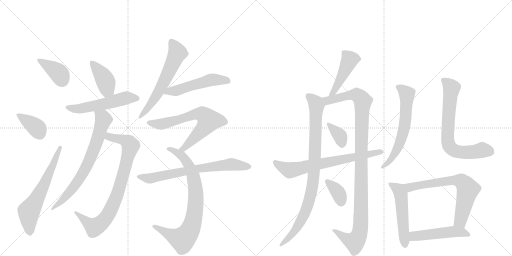
t = 0.00 s
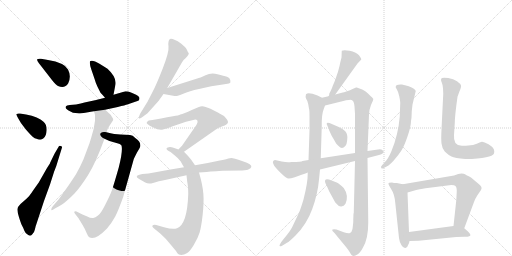
t = 3.44 s
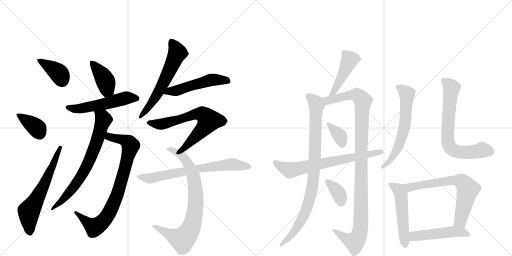
t = 6.87 s
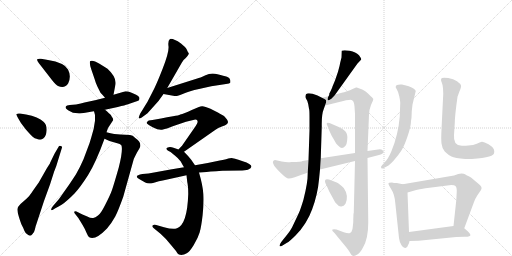
t = 10.31 s
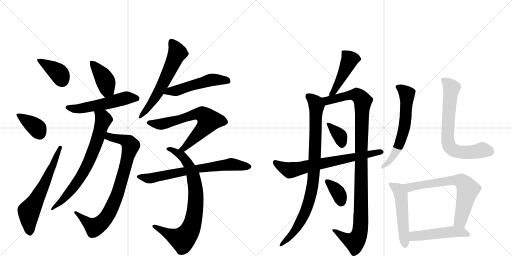
t = 13.75 s
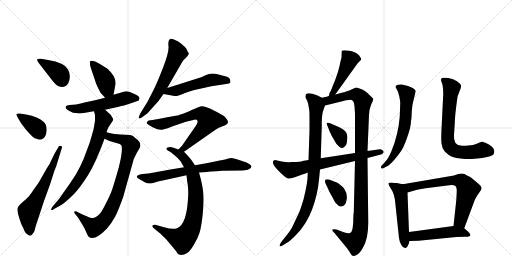
t = 17.19 s

The animated SVG that drew these frames (rendered in a browser with its animation timeline set to each time). Animation: 23 CSS @keyframes rules; one cycle of 17.19 s.

<svg version="1.1" viewBox="0 0 2048 1024" xmlns="http://www.w3.org/2000/svg">
  <g stroke="lightgray" stroke-dasharray="1,1" stroke-width="1" transform="scale(4, 4)">
    <line x1="0" y1="0" x2="256" y2="256"></line>
    <line x1="256" y1="0" x2="0" y2="256"></line>
    <line x1="128" y1="0" x2="128" y2="256"></line>
    <line x1="0" y1="128" x2="256" y2="128"></line>
    <line x1="256" y1="0" x2="512" y2="256"></line>
    <line x1="512" y1="0" x2="256" y2="256"></line>
    <line x1="384" y1="0" x2="384" y2="256"></line>
    <line x1="256" y1="128" x2="512" y2="128"></line>
  </g>
<g transform="scale(1, -1) translate(0, -850)">
   <style type="text/css">
    @keyframes keyframes0 {
      from {
       stroke: black;
       stroke-dashoffset: 382;
       stroke-width: 128;
       }
       55% {
       animation-timing-function: step-end;
       stroke: black;
       stroke-dashoffset: 0;
       stroke-width: 128;
       }
       to {
       stroke: black;
       stroke-width: 1024;
       }
       }
       #make-me-a-hanzi-animation-0 {
         animation: keyframes0 0.560872s both;
         animation-delay: 0.000000s;
         animation-timing-function: linear;
       }
    @keyframes keyframes1 {
      from {
       stroke: black;
       stroke-dashoffset: 372;
       stroke-width: 128;
       }
       55% {
       animation-timing-function: step-end;
       stroke: black;
       stroke-dashoffset: 0;
       stroke-width: 128;
       }
       to {
       stroke: black;
       stroke-width: 1024;
       }
       }
       #make-me-a-hanzi-animation-1 {
         animation: keyframes1 0.552734s both;
         animation-delay: 0.560872s;
         animation-timing-function: linear;
       }
    @keyframes keyframes2 {
      from {
       stroke: black;
       stroke-dashoffset: 628;
       stroke-width: 128;
       }
       67% {
       animation-timing-function: step-end;
       stroke: black;
       stroke-dashoffset: 0;
       stroke-width: 128;
       }
       to {
       stroke: black;
       stroke-width: 1024;
       }
       }
       #make-me-a-hanzi-animation-2 {
         animation: keyframes2 0.761068s both;
         animation-delay: 1.113607s;
         animation-timing-function: linear;
       }
    @keyframes keyframes3 {
      from {
       stroke: black;
       stroke-dashoffset: 406;
       stroke-width: 128;
       }
       57% {
       animation-timing-function: step-end;
       stroke: black;
       stroke-dashoffset: 0;
       stroke-width: 128;
       }
       to {
       stroke: black;
       stroke-width: 1024;
       }
       }
       #make-me-a-hanzi-animation-3 {
         animation: keyframes3 0.580404s both;
         animation-delay: 1.874674s;
         animation-timing-function: linear;
       }
    @keyframes keyframes4 {
      from {
       stroke: black;
       stroke-dashoffset: 543;
       stroke-width: 128;
       }
       64% {
       animation-timing-function: step-end;
       stroke: black;
       stroke-dashoffset: 0;
       stroke-width: 128;
       }
       to {
       stroke: black;
       stroke-width: 1024;
       }
       }
       #make-me-a-hanzi-animation-4 {
         animation: keyframes4 0.691895s both;
         animation-delay: 2.455078s;
         animation-timing-function: linear;
       }
    @keyframes keyframes5 {
      from {
       stroke: black;
       stroke-dashoffset: 824;
       stroke-width: 128;
       }
       73% {
       animation-timing-function: step-end;
       stroke: black;
       stroke-dashoffset: 0;
       stroke-width: 128;
       }
       to {
       stroke: black;
       stroke-width: 1024;
       }
       }
       #make-me-a-hanzi-animation-5 {
         animation: keyframes5 0.920573s both;
         animation-delay: 3.146973s;
         animation-timing-function: linear;
       }
    @keyframes keyframes6 {
      from {
       stroke: black;
       stroke-dashoffset: 718;
       stroke-width: 128;
       }
       70% {
       animation-timing-function: step-end;
       stroke: black;
       stroke-dashoffset: 0;
       stroke-width: 128;
       }
       to {
       stroke: black;
       stroke-width: 1024;
       }
       }
       #make-me-a-hanzi-animation-6 {
         animation: keyframes6 0.834310s both;
         animation-delay: 4.067546s;
         animation-timing-function: linear;
       }
    @keyframes keyframes7 {
      from {
       stroke: black;
       stroke-dashoffset: 607;
       stroke-width: 128;
       }
       66% {
       animation-timing-function: step-end;
       stroke: black;
       stroke-dashoffset: 0;
       stroke-width: 128;
       }
       to {
       stroke: black;
       stroke-width: 1024;
       }
       }
       #make-me-a-hanzi-animation-7 {
         animation: keyframes7 0.743978s both;
         animation-delay: 4.901855s;
         animation-timing-function: linear;
       }
    @keyframes keyframes8 {
      from {
       stroke: black;
       stroke-dashoffset: 516;
       stroke-width: 128;
       }
       63% {
       animation-timing-function: step-end;
       stroke: black;
       stroke-dashoffset: 0;
       stroke-width: 128;
       }
       to {
       stroke: black;
       stroke-width: 1024;
       }
       }
       #make-me-a-hanzi-animation-8 {
         animation: keyframes8 0.669922s both;
         animation-delay: 5.645833s;
         animation-timing-function: linear;
       }
    @keyframes keyframes9 {
      from {
       stroke: black;
       stroke-dashoffset: 680;
       stroke-width: 128;
       }
       69% {
       animation-timing-function: step-end;
       stroke: black;
       stroke-dashoffset: 0;
       stroke-width: 128;
       }
       to {
       stroke: black;
       stroke-width: 1024;
       }
       }
       #make-me-a-hanzi-animation-9 {
         animation: keyframes9 0.803385s both;
         animation-delay: 6.315755s;
         animation-timing-function: linear;
       }
    @keyframes keyframes10 {
      from {
       stroke: black;
       stroke-dashoffset: 802;
       stroke-width: 128;
       }
       72% {
       animation-timing-function: step-end;
       stroke: black;
       stroke-dashoffset: 0;
       stroke-width: 128;
       }
       to {
       stroke: black;
       stroke-width: 1024;
       }
       }
       #make-me-a-hanzi-animation-10 {
         animation: keyframes10 0.902669s both;
         animation-delay: 7.119141s;
         animation-timing-function: linear;
       }
    @keyframes keyframes11 {
      from {
       stroke: black;
       stroke-dashoffset: 696;
       stroke-width: 128;
       }
       69% {
       animation-timing-function: step-end;
       stroke: black;
       stroke-dashoffset: 0;
       stroke-width: 128;
       }
       to {
       stroke: black;
       stroke-width: 1024;
       }
       }
       #make-me-a-hanzi-animation-11 {
         animation: keyframes11 0.816406s both;
         animation-delay: 8.021810s;
         animation-timing-function: linear;
       }
    @keyframes keyframes12 {
      from {
       stroke: black;
       stroke-dashoffset: 458;
       stroke-width: 128;
       }
       60% {
       animation-timing-function: step-end;
       stroke: black;
       stroke-dashoffset: 0;
       stroke-width: 128;
       }
       to {
       stroke: black;
       stroke-width: 1024;
       }
       }
       #make-me-a-hanzi-animation-12 {
         animation: keyframes12 0.622721s both;
         animation-delay: 8.838216s;
         animation-timing-function: linear;
       }
    @keyframes keyframes13 {
      from {
       stroke: black;
       stroke-dashoffset: 895;
       stroke-width: 128;
       }
       74% {
       animation-timing-function: step-end;
       stroke: black;
       stroke-dashoffset: 0;
       stroke-width: 128;
       }
       to {
       stroke: black;
       stroke-width: 1024;
       }
       }
       #make-me-a-hanzi-animation-13 {
         animation: keyframes13 0.978353s both;
         animation-delay: 9.460938s;
         animation-timing-function: linear;
       }
    @keyframes keyframes14 {
      from {
       stroke: black;
       stroke-dashoffset: 1091;
       stroke-width: 128;
       }
       78% {
       animation-timing-function: step-end;
       stroke: black;
       stroke-dashoffset: 0;
       stroke-width: 128;
       }
       to {
       stroke: black;
       stroke-width: 1024;
       }
       }
       #make-me-a-hanzi-animation-14 {
         animation: keyframes14 1.137858s both;
         animation-delay: 10.439290s;
         animation-timing-function: linear;
       }
    @keyframes keyframes15 {
      from {
       stroke: black;
       stroke-dashoffset: 359;
       stroke-width: 128;
       }
       54% {
       animation-timing-function: step-end;
       stroke: black;
       stroke-dashoffset: 0;
       stroke-width: 128;
       }
       to {
       stroke: black;
       stroke-width: 1024;
       }
       }
       #make-me-a-hanzi-animation-15 {
         animation: keyframes15 0.542155s both;
         animation-delay: 11.577148s;
         animation-timing-function: linear;
       }
    @keyframes keyframes16 {
      from {
       stroke: black;
       stroke-dashoffset: 358;
       stroke-width: 128;
       }
       54% {
       animation-timing-function: step-end;
       stroke: black;
       stroke-dashoffset: 0;
       stroke-width: 128;
       }
       to {
       stroke: black;
       stroke-width: 1024;
       }
       }
       #make-me-a-hanzi-animation-16 {
         animation: keyframes16 0.541341s both;
         animation-delay: 12.119303s;
         animation-timing-function: linear;
       }
    @keyframes keyframes17 {
      from {
       stroke: black;
       stroke-dashoffset: 696;
       stroke-width: 128;
       }
       69% {
       animation-timing-function: step-end;
       stroke: black;
       stroke-dashoffset: 0;
       stroke-width: 128;
       }
       to {
       stroke: black;
       stroke-width: 1024;
       }
       }
       #make-me-a-hanzi-animation-17 {
         animation: keyframes17 0.816406s both;
         animation-delay: 12.660645s;
         animation-timing-function: linear;
       }
    @keyframes keyframes18 {
      from {
       stroke: black;
       stroke-dashoffset: 618;
       stroke-width: 128;
       }
       67% {
       animation-timing-function: step-end;
       stroke: black;
       stroke-dashoffset: 0;
       stroke-width: 128;
       }
       to {
       stroke: black;
       stroke-width: 1024;
       }
       }
       #make-me-a-hanzi-animation-18 {
         animation: keyframes18 0.752930s both;
         animation-delay: 13.477051s;
         animation-timing-function: linear;
       }
    @keyframes keyframes19 {
      from {
       stroke: black;
       stroke-dashoffset: 711;
       stroke-width: 128;
       }
       70% {
       animation-timing-function: step-end;
       stroke: black;
       stroke-dashoffset: 0;
       stroke-width: 128;
       }
       to {
       stroke: black;
       stroke-width: 1024;
       }
       }
       #make-me-a-hanzi-animation-19 {
         animation: keyframes19 0.828613s both;
         animation-delay: 14.229980s;
         animation-timing-function: linear;
       }
    @keyframes keyframes20 {
      from {
       stroke: black;
       stroke-dashoffset: 519;
       stroke-width: 128;
       }
       63% {
       animation-timing-function: step-end;
       stroke: black;
       stroke-dashoffset: 0;
       stroke-width: 128;
       }
       to {
       stroke: black;
       stroke-width: 1024;
       }
       }
       #make-me-a-hanzi-animation-20 {
         animation: keyframes20 0.672363s both;
         animation-delay: 15.058594s;
         animation-timing-function: linear;
       }
    @keyframes keyframes21 {
      from {
       stroke: black;
       stroke-dashoffset: 681;
       stroke-width: 128;
       }
       69% {
       animation-timing-function: step-end;
       stroke: black;
       stroke-dashoffset: 0;
       stroke-width: 128;
       }
       to {
       stroke: black;
       stroke-width: 1024;
       }
       }
       #make-me-a-hanzi-animation-21 {
         animation: keyframes21 0.804199s both;
         animation-delay: 15.730957s;
         animation-timing-function: linear;
       }
    @keyframes keyframes22 {
      from {
       stroke: black;
       stroke-dashoffset: 492;
       stroke-width: 128;
       }
       62% {
       animation-timing-function: step-end;
       stroke: black;
       stroke-dashoffset: 0;
       stroke-width: 128;
       }
       to {
       stroke: black;
       stroke-width: 1024;
       }
       }
       #make-me-a-hanzi-animation-22 {
         animation: keyframes22 0.650391s both;
         animation-delay: 16.535156s;
         animation-timing-function: linear;
       }
</style>
<path d="M 207 531 Q 224 509 232 506 Q 259 494 273 517 Q 286 546 272 572.5 Q 258 599 192 610 L 164 615 Q 152 616 149 613 Q 146 610 155 598 L 207 531 Z" fill="lightgray"></path> 
<path d="M 80 396 Q 69 397 66.5 394.5 Q 64 392 66 390 L 72 378 Q 82 357 103.5 332.5 Q 125 308 132 302 Q 139 296 146 295 Q 164 287 174 297 Q 185 305 186.5 328 Q 188 351 174 363 Q 154 383 104 392 L 80 396 Z" fill="lightgray"></path> 
<path d="M 218 235 L 200 198 Q 200 196 197 192 L 188 178 L 155 120 L 133 89 Q 116 63 107 56 L 82 34 Q 71 23 70 15 Q 68 7 76 -19 Q 84 -45 88.5 -52.5 Q 93 -60 97.5 -73 Q 102 -86 113 -90 Q 123 -97 130 -86 Q 136 -82 139.5 -67.5 Q 143 -53 145 -48 L 176 46 L 200 112 L 216 162 Q 226 186 235 218 L 248 260 Q 250 265 243 266.5 Q 236 268 235 264 L 218 235 Z" fill="lightgray"></path> 
<path d="M 454 471 L 462 513 Q 466 542 430 575 L 398 595 Q 369 613 360 605 Q 357 595 366 570 L 378 535 Q 383 517 390 503 L 402 479 Q 410 471 420 459 C 439 436 448 442 454 471 Z" fill="lightgray"></path> 
<path d="M 323 436 L 304 432 L 279 430 Q 266 428 264 425 L 262 421 L 264 416 Q 268 412 274 408 L 292 399 Q 313 396 320 396 Q 367 403 376 405 L 420 411 L 471 422 Q 503 430 509 432 L 538 442 Q 553 446 556 449 Q 558 455 558 458 Q 558 461 552.5 466 Q 547 471 531 477.5 Q 515 484 513.5 484.5 Q 512 485 502 485 L 454 471 L 420 459 L 380 449 L 338 440 L 323 436 Z" fill="lightgray"></path> 
<path d="M 418 295 L 438 286 L 476 275 Q 480 274 486 268 Q 492 246 475 180 Q 455 110 448 90 Q 441 70 422 33 Q 403 -5 392 -12 Q 381 -20 373 -22 Q 364 -24 349 -16 L 330 -8 L 306 4 Q 301 7 298 4 Q 295 1 300 -5 L 314 -23 L 331 -51 Q 340 -66 346 -81 Q 352 -96 357 -99 Q 381 -113 428 -64 Q 448 -40 461 -16 Q 473 7 493 63 L 534 210 Q 535 215 548 240 L 558 257 Q 570 278 541 298 Q 531 310 520 310 L 481 312 Q 460 312 426 321 C 397 328 391 307 418 295 Z" fill="lightgray"></path> 
<path d="M 376 405 L 380 390 L 380 367 Q 376 331 365 300 L 358 277 L 334 213 Q 322 185 304 153 Q 274 107 267 98 L 236 54 L 212 26 Q 203 16 205 10 Q 207 8 215 13 Q 222 17 248 32 Q 266 44 297 75 Q 323 103 353 151 Q 383 199 418 295 L 426 321 L 432 338 L 453 370 L 451 378 Q 448 381 444 389 Q 439 395 420 411 C 397 431 368 434 376 405 Z" fill="lightgray"></path> 
<path d="M 669 498 L 727 599 Q 733 611 743 618 Q 758 634 754.5 638.5 Q 751 643 747.5 651.5 Q 744 660 724 676 Q 691 698 680 694 Q 671 687 674 665 Q 677 643 650.5 575 Q 624 507 609 480 L 590 443 L 561 396 Q 554 381 555.5 377.5 Q 557 374 567 380 L 590 397 L 634 446 L 654 474 L 669 498 Z" fill="lightgray"></path> 
<path d="M 654 474 L 698 466 Q 708 464 733 475 Q 757 486 796 494 L 845 505 Q 855 507 878 510 L 904 514 Q 919 516 921 519 Q 922 522 921 530 Q 919 539 908 543 Q 896 546 870 553 Q 844 560 822 549 Q 799 538 789 536 L 669 498 C 640 489 624 479 654 474 Z" fill="lightgray"></path> 
<path d="M 736 243 L 862 331 Q 870 338 890 345 Q 910 351 912 361 Q 912 370 896 386 L 878 396 Q 867 403 842 415 Q 817 426 808 425 Q 798 424 767 410 Q 735 395 721 392 Q 715 388 692 385 Q 669 381 644 376 L 610 370 L 595 368 Q 589 365 587 360 Q 583 355 611 341 Q 638 327 652 332 Q 666 336 668 336 L 691 345 L 744 363 L 773 370 Q 780 373 786 371 Q 798 366 778 339 L 728 267 Q 718 257 714 252 C 694 230 711 226 736 243 Z" fill="lightgray"></path> 
<path d="M 780 189 L 764 212 Q 755 224 736 243 L 714 252 L 694 259 Q 684 263 675 261.5 Q 666 260 666 256 Q 665 251 674.5 246 Q 684 241 686 239 Q 688 237 700.5 227.5 Q 713 218 723 204 Q 729 192 736 181 L 746 149 L 749 122 Q 753 105 753 74 Q 749 -48 708 -63 Q 692 -69 656 -59 L 625 -50 Q 615 -47 610 -52 Q 607 -56 614 -62 L 642 -85 Q 666 -106 684 -130 L 704 -154 Q 705 -156 709.5 -163 Q 714 -170 725 -170 Q 736 -170 747 -163 Q 758 -158 775 -130 Q 792 -102 798.5 -80 Q 805 -58 810.5 -9.5 Q 816 39 813.5 74 Q 811 109 796 160 L 780 189 Z" fill="lightgray"></path> 
<path d="M 913 216 Q 904 213 879 208 L 831 198 L 780 189 L 736 181 L 682 172 L 594 156 L 570 154 Q 530 147 560 132 L 581 120 Q 594 113 612 118.5 Q 630 124 669 132 L 746 149 L 796 160 L 826 162 Q 841 164 865 165 Q 875 167 890 167 L 969 168 Q 990 169 995 173 Q 1004 176 1005 182 Q 1010 193 971 205.5 Q 932 218 926 218 L 913 216 Z" fill="lightgray"></path> 
<path d="M 1341 472 L 1430 596 L 1445 612 Q 1445 616 1442 620 L 1436 629 Q 1423 642 1399 647 Q 1375 651 1367 647 L 1366 620 L 1361 600 Q 1359 587 1352 563 L 1340 528 L 1330 504 Q 1328 496 1317 475 Q 1318 469 1314 465 C 1301 438 1324 448 1341 472 Z" fill="lightgray"></path> 
<path d="M 1288 459 L 1270 468 Q 1233 482 1224 473 Q 1220 461 1225 454 Q 1231 446 1233 433 L 1236 415 Q 1238 411 1238 384 L 1238 328 L 1234 210 L 1231 160 L 1230 135 L 1227 113 Q 1223 88 1214 52 Q 1202 12 1195 -3 L 1168 -60 Q 1163 -70 1149 -88 L 1125 -118 Q 1109 -143 1130 -132 L 1148 -121 Q 1157 -117 1182 -92 Q 1227 -47 1249 14 Q 1271 74 1276 132 L 1280 172 L 1283 217 L 1287 344 Q 1286 393 1295 414 L 1300 428 C 1308 449 1308 449 1288 459 Z" fill="lightgray"></path> 
<path d="M 1414 -4 L 1413 -30 Q 1414 -34 1410 -66 Q 1407 -79 1400 -82 Q 1394 -85 1375 -79 L 1346 -68 Q 1335 -65 1330 -68 Q 1326 -72 1338 -82 L 1365 -115 Q 1389 -143 1396 -154 Q 1403 -166 1406 -170 Q 1410 -174 1415 -174 Q 1421 -174 1431 -167 Q 1441 -161 1452 -140 Q 1473 -105 1473 -40 L 1470 218 L 1470 246 L 1476 391 Q 1476 410 1484 430 Q 1493 449 1493 453 Q 1494 456 1483 465 Q 1462 487 1449 492 L 1427 500 L 1424 500 L 1408 493 Q 1402 489 1388 485 Q 1374 480 1371 480 L 1341 472 L 1314 465 L 1288 459 C 1259 452 1271 421 1300 428 L 1373 446 Q 1384 450 1396 450 Q 1405 452 1411 447 Q 1416 443 1418 424 L 1420 395 L 1420 238 L 1420 206 L 1415 -3 L 1414 -4 Z" fill="lightgray"></path> 
<path d="M 1355 342 L 1318 358 Q 1308 361 1307 357 Q 1306 352 1310 346 L 1315 334 Q 1315 332 1321 319 Q 1327 305 1332 298 L 1340 284 Q 1343 277 1352 268 Q 1362 258 1368 258 Q 1374 258 1381 266 Q 1388 273 1389 294 Q 1391 315 1381 325 Q 1372 335 1355 342 Z" fill="lightgray"></path> 
<path d="M 1375 98 Q 1357 116 1347 120 L 1316 132 Q 1303 134 1301 130 Q 1300 126 1300 123 Q 1300 120 1309 102 L 1317 84 L 1328 64 Q 1341 40 1343 38 Q 1355 23 1365 24 Q 1376 25 1382 35 Q 1396 68 1375 98 Z" fill="lightgray"></path> 
<path d="M 1470 218 L 1516 230 Q 1538 236 1534 245 Q 1527 257 1512 252 L 1470 246 L 1420 238 L 1283 217 L 1234 210 L 1210 206 Q 1207 202 1166 202 Q 1150 199 1127 204 L 1100 210 Q 1075 204 1124 157 Q 1147 135 1155 136 Q 1163 136 1179 141 L 1190 145 Q 1227 158 1231 160 L 1280 172 L 1420 206 L 1470 218 Z" fill="lightgray"></path> 
<path d="M 1644 366 L 1646 379 Q 1646 405 1650 432 L 1663 486 Q 1660 497 1632 506 L 1608 512 Q 1594 513 1588 510 Q 1583 507 1583 504 Q 1581 502 1587 493 Q 1593 484 1597 465 Q 1601 446 1601 439 L 1599 384 Q 1593 311 1566 246 Q 1553 215 1540 202 L 1529 190 Q 1521 183 1525 178 Q 1529 173 1537 179 L 1554 188 Q 1566 198 1575 208 Q 1594 230 1605 247 Q 1616 263 1630 304 Q 1644 345 1644 366 Z" fill="lightgray"></path> 
<path d="M 1773 475 L 1766 333 Q 1764 295 1766 276 Q 1768 257 1779 244 Q 1793 230 1806 224 Q 1819 218 1861 214 Q 1916 214 1944 221 Q 1972 227 1975 234 Q 1979 240 1976 251 Q 1973 262 1954 273 Q 1935 284 1927 283 Q 1920 281 1907 275 Q 1894 269 1873 268 Q 1852 266 1842 268 Q 1813 271 1816 310 L 1819 356 Q 1819 385 1830 463 L 1838 485 Q 1846 503 1844 508 Q 1842 515 1828 525 Q 1814 535 1793 538 Q 1773 541 1768 538 Q 1764 535 1764 531 Q 1764 526 1767 520 Q 1770 514 1772 497 L 1773 475 Z" fill="lightgray"></path> 
<path d="M 1568 120 Q 1553 120 1554 116 Q 1553 112 1565 93 Q 1578 74 1581 39 L 1596 -102 Q 1598 -119 1606 -131 Q 1614 -144 1622 -142 Q 1630 -140 1632 -131 Q 1637 -123 1638 -114 L 1636 -78 L 1630 80 C 1629 109 1629 109 1611 113 L 1587 118 Q 1574 118 1568 120 Z" fill="lightgray"></path> 
<path d="M 1857 -63 L 1896 42 Q 1900 54 1909 68 L 1924 90 Q 1931 102 1916 113 L 1884 140 Q 1864 150 1860 153 Q 1856 156 1846 156 L 1833 154 L 1816 148 L 1611 113 C 1581 108 1601 72 1630 80 L 1665 90 Q 1695 96 1710 98 L 1805 110 Q 1818 110 1822 106 Q 1827 101 1827 90 Q 1827 78 1825 48 L 1814 -54 C 1811 -84 1847 -91 1857 -63 Z" fill="lightgray"></path> 
<path d="M 1638 -114 L 1674 -113 L 1825 -98 Q 1860 -96 1863 -97 Q 1867 -98 1877 -95 Q 1888 -92 1873 -77 L 1857 -63 C 1842 -50 1842 -50 1814 -54 L 1636 -78 C 1606 -82 1608 -115 1638 -114 Z" fill="lightgray"></path> 
      <clipPath id="make-me-a-hanzi-clip-0">
      <path d="M 207 531 Q 224 509 232 506 Q 259 494 273 517 Q 286 546 272 572.5 Q 258 599 192 610 L 164 615 Q 152 616 149 613 Q 146 610 155 598 L 207 531 Z" fill="lightgray"></path>
      </clipPath>
      <path clip-path="url(#make-me-a-hanzi-clip-0)" d="M 157 610 L 233 559 L 249 529 " fill="none" id="make-me-a-hanzi-animation-0" stroke-dasharray="254 508" stroke-linecap="round"></path>

      <clipPath id="make-me-a-hanzi-clip-1">
      <path d="M 80 396 Q 69 397 66.5 394.5 Q 64 392 66 390 L 72 378 Q 82 357 103.5 332.5 Q 125 308 132 302 Q 139 296 146 295 Q 164 287 174 297 Q 185 305 186.5 328 Q 188 351 174 363 Q 154 383 104 392 L 80 396 Z" fill="lightgray"></path>
      </clipPath>
      <path clip-path="url(#make-me-a-hanzi-clip-1)" d="M 74 391 L 147 338 L 159 315 " fill="none" id="make-me-a-hanzi-animation-1" stroke-dasharray="244 488" stroke-linecap="round"></path>

      <clipPath id="make-me-a-hanzi-clip-2">
      <path d="M 218 235 L 200 198 Q 200 196 197 192 L 188 178 L 155 120 L 133 89 Q 116 63 107 56 L 82 34 Q 71 23 70 15 Q 68 7 76 -19 Q 84 -45 88.5 -52.5 Q 93 -60 97.5 -73 Q 102 -86 113 -90 Q 123 -97 130 -86 Q 136 -82 139.5 -67.5 Q 143 -53 145 -48 L 176 46 L 200 112 L 216 162 Q 226 186 235 218 L 248 260 Q 250 265 243 266.5 Q 236 268 235 264 L 218 235 Z" fill="lightgray"></path>
      </clipPath>
      <path clip-path="url(#make-me-a-hanzi-clip-2)" d="M 120 -82 L 116 5 L 171 100 L 241 260 " fill="none" id="make-me-a-hanzi-animation-2" stroke-dasharray="500 1000" stroke-linecap="round"></path>

      <clipPath id="make-me-a-hanzi-clip-3">
      <path d="M 454 471 L 462 513 Q 466 542 430 575 L 398 595 Q 369 613 360 605 Q 357 595 366 570 L 378 535 Q 383 517 390 503 L 402 479 Q 410 471 420 459 C 439 436 448 442 454 471 Z" fill="lightgray"></path>
      </clipPath>
      <path clip-path="url(#make-me-a-hanzi-clip-3)" d="M 366 600 L 423 524 L 429 489 L 422 471 " fill="none" id="make-me-a-hanzi-animation-3" stroke-dasharray="278 556" stroke-linecap="round"></path>

      <clipPath id="make-me-a-hanzi-clip-4">
      <path d="M 323 436 L 304 432 L 279 430 Q 266 428 264 425 L 262 421 L 264 416 Q 268 412 274 408 L 292 399 Q 313 396 320 396 Q 367 403 376 405 L 420 411 L 471 422 Q 503 430 509 432 L 538 442 Q 553 446 556 449 Q 558 455 558 458 Q 558 461 552.5 466 Q 547 471 531 477.5 Q 515 484 513.5 484.5 Q 512 485 502 485 L 454 471 L 420 459 L 380 449 L 338 440 L 323 436 Z" fill="lightgray"></path>
      </clipPath>
      <path clip-path="url(#make-me-a-hanzi-clip-4)" d="M 268 421 L 303 414 L 328 416 L 507 459 L 549 455 " fill="none" id="make-me-a-hanzi-animation-4" stroke-dasharray="415 830" stroke-linecap="round"></path>

      <clipPath id="make-me-a-hanzi-clip-5">
      <path d="M 418 295 L 438 286 L 476 275 Q 480 274 486 268 Q 492 246 475 180 Q 455 110 448 90 Q 441 70 422 33 Q 403 -5 392 -12 Q 381 -20 373 -22 Q 364 -24 349 -16 L 330 -8 L 306 4 Q 301 7 298 4 Q 295 1 300 -5 L 314 -23 L 331 -51 Q 340 -66 346 -81 Q 352 -96 357 -99 Q 381 -113 428 -64 Q 448 -40 461 -16 Q 473 7 493 63 L 534 210 Q 535 215 548 240 L 558 257 Q 570 278 541 298 Q 531 310 520 310 L 481 312 Q 460 312 426 321 C 397 328 391 307 418 295 Z" fill="lightgray"></path>
      </clipPath>
      <path clip-path="url(#make-me-a-hanzi-clip-5)" d="M 426 300 L 439 302 L 499 288 L 516 279 L 522 267 L 493 150 L 459 47 L 425 -20 L 381 -58 L 354 -44 L 302 0 " fill="none" id="make-me-a-hanzi-animation-5" stroke-dasharray="696 1392" stroke-linecap="round"></path>

      <clipPath id="make-me-a-hanzi-clip-6">
      <path d="M 376 405 L 380 390 L 380 367 Q 376 331 365 300 L 358 277 L 334 213 Q 322 185 304 153 Q 274 107 267 98 L 236 54 L 212 26 Q 203 16 205 10 Q 207 8 215 13 Q 222 17 248 32 Q 266 44 297 75 Q 323 103 353 151 Q 383 199 418 295 L 426 321 L 432 338 L 453 370 L 451 378 Q 448 381 444 389 Q 439 395 420 411 C 397 431 368 434 376 405 Z" fill="lightgray"></path>
      </clipPath>
      <path clip-path="url(#make-me-a-hanzi-clip-6)" d="M 384 399 L 401 389 L 414 371 L 391 294 L 343 177 L 287 92 L 209 13 " fill="none" id="make-me-a-hanzi-animation-6" stroke-dasharray="590 1180" stroke-linecap="round"></path>

      <clipPath id="make-me-a-hanzi-clip-7">
      <path d="M 669 498 L 727 599 Q 733 611 743 618 Q 758 634 754.5 638.5 Q 751 643 747.5 651.5 Q 744 660 724 676 Q 691 698 680 694 Q 671 687 674 665 Q 677 643 650.5 575 Q 624 507 609 480 L 590 443 L 561 396 Q 554 381 555.5 377.5 Q 557 374 567 380 L 590 397 L 634 446 L 654 474 L 669 498 Z" fill="lightgray"></path>
      </clipPath>
      <path clip-path="url(#make-me-a-hanzi-clip-7)" d="M 685 684 L 710 639 L 640 491 L 561 380 " fill="none" id="make-me-a-hanzi-animation-7" stroke-dasharray="479 958" stroke-linecap="round"></path>

      <clipPath id="make-me-a-hanzi-clip-8">
      <path d="M 654 474 L 698 466 Q 708 464 733 475 Q 757 486 796 494 L 845 505 Q 855 507 878 510 L 904 514 Q 919 516 921 519 Q 922 522 921 530 Q 919 539 908 543 Q 896 546 870 553 Q 844 560 822 549 Q 799 538 789 536 L 669 498 C 640 489 624 479 654 474 Z" fill="lightgray"></path>
      </clipPath>
      <path clip-path="url(#make-me-a-hanzi-clip-8)" d="M 662 477 L 843 530 L 914 525 " fill="none" id="make-me-a-hanzi-animation-8" stroke-dasharray="388 776" stroke-linecap="round"></path>

      <clipPath id="make-me-a-hanzi-clip-9">
      <path d="M 736 243 L 862 331 Q 870 338 890 345 Q 910 351 912 361 Q 912 370 896 386 L 878 396 Q 867 403 842 415 Q 817 426 808 425 Q 798 424 767 410 Q 735 395 721 392 Q 715 388 692 385 Q 669 381 644 376 L 610 370 L 595 368 Q 589 365 587 360 Q 583 355 611 341 Q 638 327 652 332 Q 666 336 668 336 L 691 345 L 744 363 L 773 370 Q 780 373 786 371 Q 798 366 778 339 L 728 267 Q 718 257 714 252 C 694 230 711 226 736 243 Z" fill="lightgray"></path>
      </clipPath>
      <path clip-path="url(#make-me-a-hanzi-clip-9)" d="M 595 360 L 645 353 L 784 394 L 802 395 L 821 385 L 836 368 L 823 347 L 747 267 L 720 252 " fill="none" id="make-me-a-hanzi-animation-9" stroke-dasharray="552 1104" stroke-linecap="round"></path>

      <clipPath id="make-me-a-hanzi-clip-10">
      <path d="M 780 189 L 764 212 Q 755 224 736 243 L 714 252 L 694 259 Q 684 263 675 261.5 Q 666 260 666 256 Q 665 251 674.5 246 Q 684 241 686 239 Q 688 237 700.5 227.5 Q 713 218 723 204 Q 729 192 736 181 L 746 149 L 749 122 Q 753 105 753 74 Q 749 -48 708 -63 Q 692 -69 656 -59 L 625 -50 Q 615 -47 610 -52 Q 607 -56 614 -62 L 642 -85 Q 666 -106 684 -130 L 704 -154 Q 705 -156 709.5 -163 Q 714 -170 725 -170 Q 736 -170 747 -163 Q 758 -158 775 -130 Q 792 -102 798.5 -80 Q 805 -58 810.5 -9.5 Q 816 39 813.5 74 Q 811 109 796 160 L 780 189 Z" fill="lightgray"></path>
      </clipPath>
      <path clip-path="url(#make-me-a-hanzi-clip-10)" d="M 674 254 L 730 225 L 752 195 L 771 153 L 783 88 L 777 -15 L 754 -81 L 730 -108 L 691 -94 L 618 -55 " fill="none" id="make-me-a-hanzi-animation-10" stroke-dasharray="674 1348" stroke-linecap="round"></path>

      <clipPath id="make-me-a-hanzi-clip-11">
      <path d="M 913 216 Q 904 213 879 208 L 831 198 L 780 189 L 736 181 L 682 172 L 594 156 L 570 154 Q 530 147 560 132 L 581 120 Q 594 113 612 118.5 Q 630 124 669 132 L 746 149 L 796 160 L 826 162 Q 841 164 865 165 Q 875 167 890 167 L 969 168 Q 990 169 995 173 Q 1004 176 1005 182 Q 1010 193 971 205.5 Q 932 218 926 218 L 913 216 Z" fill="lightgray"></path>
      </clipPath>
      <path clip-path="url(#make-me-a-hanzi-clip-11)" d="M 561 145 L 601 136 L 746 167 L 923 193 L 994 184 " fill="none" id="make-me-a-hanzi-animation-11" stroke-dasharray="568 1136" stroke-linecap="round"></path>

      <clipPath id="make-me-a-hanzi-clip-12">
      <path d="M 1341 472 L 1430 596 L 1445 612 Q 1445 616 1442 620 L 1436 629 Q 1423 642 1399 647 Q 1375 651 1367 647 L 1366 620 L 1361 600 Q 1359 587 1352 563 L 1340 528 L 1330 504 Q 1328 496 1317 475 Q 1318 469 1314 465 C 1301 438 1324 448 1341 472 Z" fill="lightgray"></path>
      </clipPath>
      <path clip-path="url(#make-me-a-hanzi-clip-12)" d="M 1373 640 L 1399 612 L 1344 498 L 1320 469 " fill="none" id="make-me-a-hanzi-animation-12" stroke-dasharray="330 660" stroke-linecap="round"></path>

      <clipPath id="make-me-a-hanzi-clip-13">
      <path d="M 1288 459 L 1270 468 Q 1233 482 1224 473 Q 1220 461 1225 454 Q 1231 446 1233 433 L 1236 415 Q 1238 411 1238 384 L 1238 328 L 1234 210 L 1231 160 L 1230 135 L 1227 113 Q 1223 88 1214 52 Q 1202 12 1195 -3 L 1168 -60 Q 1163 -70 1149 -88 L 1125 -118 Q 1109 -143 1130 -132 L 1148 -121 Q 1157 -117 1182 -92 Q 1227 -47 1249 14 Q 1271 74 1276 132 L 1280 172 L 1283 217 L 1287 344 Q 1286 393 1295 414 L 1300 428 C 1308 449 1308 449 1288 459 Z" fill="lightgray"></path>
      </clipPath>
      <path clip-path="url(#make-me-a-hanzi-clip-13)" d="M 1232 466 L 1253 451 L 1266 425 L 1260 226 L 1249 99 L 1215 -13 L 1177 -77 L 1131 -124 " fill="none" id="make-me-a-hanzi-animation-13" stroke-dasharray="767 1534" stroke-linecap="round"></path>

      <clipPath id="make-me-a-hanzi-clip-14">
      <path d="M 1414 -4 L 1413 -30 Q 1414 -34 1410 -66 Q 1407 -79 1400 -82 Q 1394 -85 1375 -79 L 1346 -68 Q 1335 -65 1330 -68 Q 1326 -72 1338 -82 L 1365 -115 Q 1389 -143 1396 -154 Q 1403 -166 1406 -170 Q 1410 -174 1415 -174 Q 1421 -174 1431 -167 Q 1441 -161 1452 -140 Q 1473 -105 1473 -40 L 1470 218 L 1470 246 L 1476 391 Q 1476 410 1484 430 Q 1493 449 1493 453 Q 1494 456 1483 465 Q 1462 487 1449 492 L 1427 500 L 1424 500 L 1408 493 Q 1402 489 1388 485 Q 1374 480 1371 480 L 1341 472 L 1314 465 L 1288 459 C 1259 452 1271 421 1300 428 L 1373 446 Q 1384 450 1396 450 Q 1405 452 1411 447 Q 1416 443 1418 424 L 1420 395 L 1420 238 L 1420 206 L 1415 -3 L 1414 -4 Z" fill="lightgray"></path>
      </clipPath>
      <path clip-path="url(#make-me-a-hanzi-clip-14)" d="M 1296 456 L 1318 448 L 1422 471 L 1434 467 L 1451 446 L 1440 -78 L 1419 -117 L 1388 -107 L 1334 -71 " fill="none" id="make-me-a-hanzi-animation-14" stroke-dasharray="963 1926" stroke-linecap="round"></path>

      <clipPath id="make-me-a-hanzi-clip-15">
      <path d="M 1355 342 L 1318 358 Q 1308 361 1307 357 Q 1306 352 1310 346 L 1315 334 Q 1315 332 1321 319 Q 1327 305 1332 298 L 1340 284 Q 1343 277 1352 268 Q 1362 258 1368 258 Q 1374 258 1381 266 Q 1388 273 1389 294 Q 1391 315 1381 325 Q 1372 335 1355 342 Z" fill="lightgray"></path>
      </clipPath>
      <path clip-path="url(#make-me-a-hanzi-clip-15)" d="M 1313 353 L 1361 305 L 1369 271 " fill="none" id="make-me-a-hanzi-animation-15" stroke-dasharray="231 462" stroke-linecap="round"></path>

      <clipPath id="make-me-a-hanzi-clip-16">
      <path d="M 1375 98 Q 1357 116 1347 120 L 1316 132 Q 1303 134 1301 130 Q 1300 126 1300 123 Q 1300 120 1309 102 L 1317 84 L 1328 64 Q 1341 40 1343 38 Q 1355 23 1365 24 Q 1376 25 1382 35 Q 1396 68 1375 98 Z" fill="lightgray"></path>
      </clipPath>
      <path clip-path="url(#make-me-a-hanzi-clip-16)" d="M 1309 125 L 1354 77 L 1364 42 " fill="none" id="make-me-a-hanzi-animation-16" stroke-dasharray="230 460" stroke-linecap="round"></path>

      <clipPath id="make-me-a-hanzi-clip-17">
      <path d="M 1470 218 L 1516 230 Q 1538 236 1534 245 Q 1527 257 1512 252 L 1470 246 L 1420 238 L 1283 217 L 1234 210 L 1210 206 Q 1207 202 1166 202 Q 1150 199 1127 204 L 1100 210 Q 1075 204 1124 157 Q 1147 135 1155 136 Q 1163 136 1179 141 L 1190 145 Q 1227 158 1231 160 L 1280 172 L 1420 206 L 1470 218 Z" fill="lightgray"></path>
      </clipPath>
      <path clip-path="url(#make-me-a-hanzi-clip-17)" d="M 1101 200 L 1128 180 L 1159 169 L 1525 243 " fill="none" id="make-me-a-hanzi-animation-17" stroke-dasharray="568 1136" stroke-linecap="round"></path>

      <clipPath id="make-me-a-hanzi-clip-18">
      <path d="M 1644 366 L 1646 379 Q 1646 405 1650 432 L 1663 486 Q 1660 497 1632 506 L 1608 512 Q 1594 513 1588 510 Q 1583 507 1583 504 Q 1581 502 1587 493 Q 1593 484 1597 465 Q 1601 446 1601 439 L 1599 384 Q 1593 311 1566 246 Q 1553 215 1540 202 L 1529 190 Q 1521 183 1525 178 Q 1529 173 1537 179 L 1554 188 Q 1566 198 1575 208 Q 1594 230 1605 247 Q 1616 263 1630 304 Q 1644 345 1644 366 Z" fill="lightgray"></path>
      </clipPath>
      <path clip-path="url(#make-me-a-hanzi-clip-18)" d="M 1592 501 L 1628 473 L 1617 337 L 1583 243 L 1551 199 L 1531 183 " fill="none" id="make-me-a-hanzi-animation-18" stroke-dasharray="490 980" stroke-linecap="round"></path>

      <clipPath id="make-me-a-hanzi-clip-19">
      <path d="M 1773 475 L 1766 333 Q 1764 295 1766 276 Q 1768 257 1779 244 Q 1793 230 1806 224 Q 1819 218 1861 214 Q 1916 214 1944 221 Q 1972 227 1975 234 Q 1979 240 1976 251 Q 1973 262 1954 273 Q 1935 284 1927 283 Q 1920 281 1907 275 Q 1894 269 1873 268 Q 1852 266 1842 268 Q 1813 271 1816 310 L 1819 356 Q 1819 385 1830 463 L 1838 485 Q 1846 503 1844 508 Q 1842 515 1828 525 Q 1814 535 1793 538 Q 1773 541 1768 538 Q 1764 535 1764 531 Q 1764 526 1767 520 Q 1770 514 1772 497 L 1773 475 Z" fill="lightgray"></path>
      </clipPath>
      <path clip-path="url(#make-me-a-hanzi-clip-19)" d="M 1774 530 L 1806 498 L 1790 307 L 1798 264 L 1814 249 L 1838 242 L 1886 241 L 1933 250 L 1963 242 " fill="none" id="make-me-a-hanzi-animation-19" stroke-dasharray="583 1166" stroke-linecap="round"></path>

      <clipPath id="make-me-a-hanzi-clip-20">
      <path d="M 1568 120 Q 1553 120 1554 116 Q 1553 112 1565 93 Q 1578 74 1581 39 L 1596 -102 Q 1598 -119 1606 -131 Q 1614 -144 1622 -142 Q 1630 -140 1632 -131 Q 1637 -123 1638 -114 L 1636 -78 L 1630 80 C 1629 109 1629 109 1611 113 L 1587 118 Q 1574 118 1568 120 Z" fill="lightgray"></path>
      </clipPath>
      <path clip-path="url(#make-me-a-hanzi-clip-20)" d="M 1562 114 L 1595 91 L 1603 69 L 1620 -130 " fill="none" id="make-me-a-hanzi-animation-20" stroke-dasharray="391 782" stroke-linecap="round"></path>

      <clipPath id="make-me-a-hanzi-clip-21">
      <path d="M 1857 -63 L 1896 42 Q 1900 54 1909 68 L 1924 90 Q 1931 102 1916 113 L 1884 140 Q 1864 150 1860 153 Q 1856 156 1846 156 L 1833 154 L 1816 148 L 1611 113 C 1581 108 1601 72 1630 80 L 1665 90 Q 1695 96 1710 98 L 1805 110 Q 1818 110 1822 106 Q 1827 101 1827 90 Q 1827 78 1825 48 L 1814 -54 C 1811 -84 1847 -91 1857 -63 Z" fill="lightgray"></path>
      </clipPath>
      <path clip-path="url(#make-me-a-hanzi-clip-21)" d="M 1620 111 L 1643 101 L 1812 129 L 1848 124 L 1872 93 L 1840 -35 L 1823 -48 " fill="none" id="make-me-a-hanzi-animation-21" stroke-dasharray="553 1106" stroke-linecap="round"></path>

      <clipPath id="make-me-a-hanzi-clip-22">
      <path d="M 1638 -114 L 1674 -113 L 1825 -98 Q 1860 -96 1863 -97 Q 1867 -98 1877 -95 Q 1888 -92 1873 -77 L 1857 -63 C 1842 -50 1842 -50 1814 -54 L 1636 -78 C 1606 -82 1608 -115 1638 -114 Z" fill="lightgray"></path>
      </clipPath>
      <path clip-path="url(#make-me-a-hanzi-clip-22)" d="M 1644 -108 L 1661 -93 L 1795 -78 L 1846 -78 L 1872 -87 " fill="none" id="make-me-a-hanzi-animation-22" stroke-dasharray="364 728" stroke-linecap="round"></path>

</g>
</svg>
